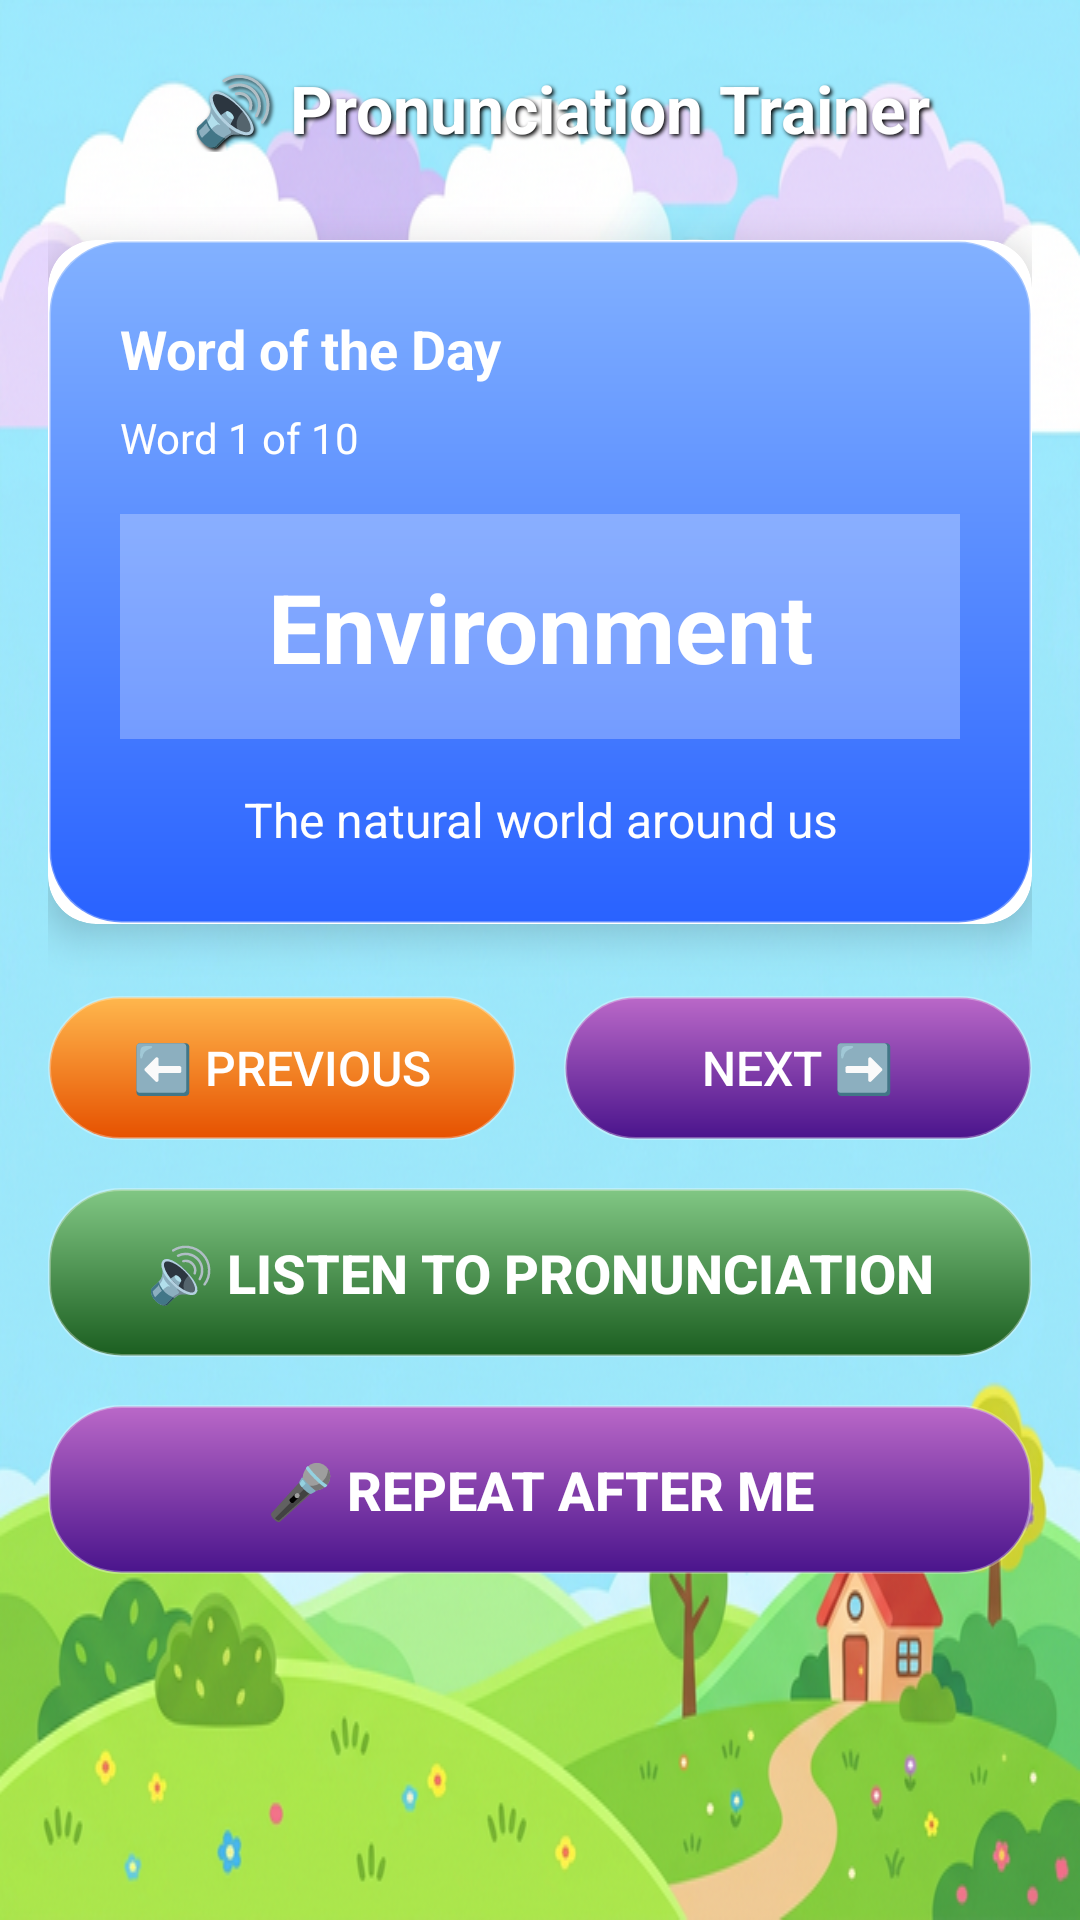

Write the Android layout XML for this screen, with the resource values it uses.
<!-- AndroidManifest.xml: application theme Theme.RuralLearningApp -->
<!-- res/layout/activity_pronunciation_trainer.xml -->
<?xml version="1.0" encoding="utf-8"?>
<ScrollView xmlns:android="http://schemas.android.com/apk/res/android"
    xmlns:app="http://schemas.android.com/apk/res-auto"
    android:layout_width="match_parent"
    android:layout_height="match_parent"
    android:background="@drawable/app_background">

    <LinearLayout
        android:layout_width="match_parent"
        android:layout_height="wrap_content"
        android:orientation="vertical"
        android:padding="16dp">

        <LinearLayout
            android:layout_width="match_parent"
            android:layout_height="wrap_content"
            android:orientation="horizontal"
            android:gravity="center_vertical"
            android:layout_marginBottom="24dp">

            <ImageView
                android:id="@+id/btnBack"
                android:layout_width="40dp"
                android:layout_height="40dp"
                android:src="@drawable/ic_back"
                android:padding="8dp"
                android:contentDescription="Back"/>

            <TextView
                android:layout_width="0dp"
                android:layout_height="wrap_content"
                android:layout_weight="1"
                android:text="🔊 Pronunciation Trainer"
                android:textSize="22sp"
                android:textStyle="bold"
                android:textColor="#FFFFFF"
                android:shadowColor="#000"
                android:shadowDx="2"
                android:shadowDy="2"
                android:shadowRadius="3"
                android:layout_marginStart="8dp"/>
        </LinearLayout>

        <androidx.cardview.widget.CardView
            android:layout_width="match_parent"
            android:layout_height="wrap_content"
            android:layout_marginBottom="24dp"
            app:cardCornerRadius="16dp"
            app:cardElevation="8dp">

            <LinearLayout
                android:layout_width="match_parent"
                android:layout_height="wrap_content"
                android:orientation="vertical"
                android:background="@drawable/bg_gradient_blue"
                android:padding="24dp">

                <TextView
                    android:layout_width="wrap_content"
                    android:layout_height="wrap_content"
                    android:text="Word of the Day"
                    android:textSize="18sp"
                    android:textStyle="bold"
                    android:textColor="#FFFFFF"
                    android:layout_marginBottom="8dp"/>

                <TextView
                    android:id="@+id/tvWordNumber"
                    android:layout_width="wrap_content"
                    android:layout_height="wrap_content"
                    android:text="Word 1 of 10"
                    android:textSize="14sp"
                    android:textColor="#FFFFFF"
                    android:layout_marginBottom="16dp"/>

                <TextView
                    android:id="@+id/tvWord"
                    android:layout_width="match_parent"
                    android:layout_height="wrap_content"
                    android:text="Environment"
                    android:textSize="32sp"
                    android:textStyle="bold"
                    android:textColor="#FFFFFF"
                    android:gravity="center"
                    android:padding="16dp"
                    android:background="#44FFFFFF"
                    android:layout_marginBottom="16dp"/>

                <TextView
                    android:id="@+id/tvMeaning"
                    android:layout_width="match_parent"
                    android:layout_height="wrap_content"
                    android:text="The natural world around us"
                    android:textSize="16sp"
                    android:textColor="#FFFFFF"
                    android:gravity="center"/>
            </LinearLayout>
        </androidx.cardview.widget.CardView>

        
        <LinearLayout
            android:layout_width="match_parent"
            android:layout_height="wrap_content"
            android:orientation="horizontal"
            android:layout_marginBottom="16dp">

            <Button
                android:id="@+id/btnPrevious"
                android:layout_width="0dp"
                android:layout_height="wrap_content"
                android:layout_weight="1"
                android:text="⬅️ Previous"
                android:textSize="16sp"
                android:textColor="#FFFFFF"
                android:background="@drawable/bg_gradient_orange"
                android:padding="12dp"
                android:layout_marginEnd="8dp"/>

            <Button
                android:id="@+id/btnNext"
                android:layout_width="0dp"
                android:layout_height="wrap_content"
                android:layout_weight="1"
                android:text="Next ➡️"
                android:textSize="16sp"
                android:textColor="#FFFFFF"
                android:background="@drawable/bg_gradient_purple"
                android:padding="12dp"
                android:layout_marginStart="8dp"/>
        </LinearLayout>

        <Button
            android:id="@+id/btnListen"
            android:layout_width="match_parent"
            android:layout_height="wrap_content"
            android:text="🔊 Listen to Pronunciation"
            android:textSize="18sp"
            android:textStyle="bold"
            android:textColor="#FFFFFF"
            android:background="@drawable/bg_gradient_green"
            android:padding="16dp"
            android:layout_marginBottom="16dp"/>

        <Button
            android:id="@+id/btnRepeat"
            android:layout_width="match_parent"
            android:layout_height="wrap_content"
            android:text="🎤 Repeat After Me"
            android:textSize="18sp"
            android:textStyle="bold"
            android:textColor="#FFFFFF"
            android:background="@drawable/bg_gradient_purple"
            android:padding="16dp"
            android:layout_marginBottom="16dp"/>

        <ProgressBar
            android:id="@+id/progressBar"
            android:layout_width="wrap_content"
            android:layout_height="wrap_content"
            android:layout_gravity="center"
            android:layout_marginBottom="16dp"
            android:visibility="gone"/>

        <androidx.cardview.widget.CardView
            android:layout_width="match_parent"
            android:layout_height="wrap_content"
            app:cardCornerRadius="12dp"
            app:cardElevation="4dp">

            <TextView
                android:id="@+id/tvScore"
                android:layout_width="match_parent"
                android:layout_height="wrap_content"
                android:text="Your score will appear here..."
                android:textSize="18sp"
                android:textColor="#333333"
                android:padding="20dp"
                android:gravity="center"
                android:visibility="gone"/>
        </androidx.cardview.widget.CardView>

    </LinearLayout>
</ScrollView>
<!-- resources referenced by this layout -->
<resources>
  <!-- drawable app_background: png bitmap (drawable, 390578 bytes) -->
  <!-- drawable bg_gradient_blue (drawable) -->
  <?xml version="1.0" encoding="utf-8"?>
  <shape xmlns:android="http://schemas.android.com/apk/res/android"
      android:shape="rectangle">
      <gradient
          android:startColor="#82B1FF"
          android:endColor="#2962FF"
          android:angle="270" />
      <corners android:radius="24dp" />
      <stroke android:width="1dp" android:color="#4DFFFFFF" />
  </shape>
  <!-- drawable bg_gradient_green (drawable) -->
  <?xml version="1.0" encoding="utf-8"?>
  <shape xmlns:android="http://schemas.android.com/apk/res/android"
      android:shape="rectangle">
      <gradient
          android:startColor="#81C784"
          android:endColor="#1B5E20"
          android:angle="270" />
      <corners android:radius="24dp" />
      <stroke android:width="1dp" android:color="#4DFFFFFF" />
  </shape>
  <!-- drawable bg_gradient_orange (drawable) -->
  <?xml version="1.0" encoding="utf-8"?>
  <shape xmlns:android="http://schemas.android.com/apk/res/android"
      android:shape="rectangle">
      <gradient
          android:startColor="#FFB74D"
          android:endColor="#E65100"
          android:angle="270" />
      <corners android:radius="24dp" />
      <stroke android:width="1dp" android:color="#4DFFFFFF" />
  </shape>
  <!-- drawable bg_gradient_purple (drawable) -->
  <?xml version="1.0" encoding="utf-8"?>
  <shape xmlns:android="http://schemas.android.com/apk/res/android"
      android:shape="rectangle">
      <gradient
          android:startColor="#BA68C8"
          android:endColor="#4A148C"
          android:angle="270" />
      <corners android:radius="24dp" />
      <stroke android:width="1dp" android:color="#4DFFFFFF" />
  </shape>
  <style name="Theme.RuralLearningApp" parent="Base.Theme.RuralLearningApp" />
  <style name="Base.Theme.RuralLearningApp" parent="Theme.Material3.Light.NoActionBar">
          
          
      </style>
</resources>
